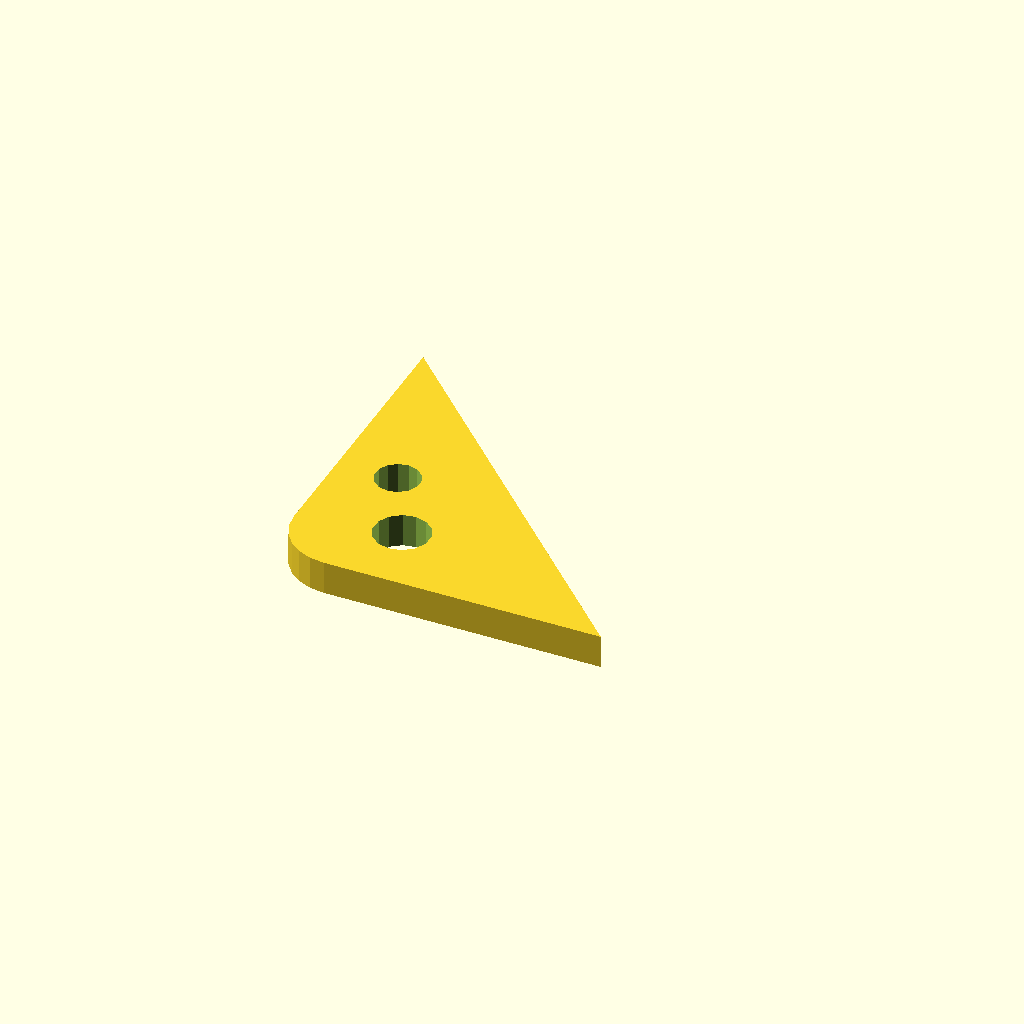
Cell 1: rendered with the file's own defaults.
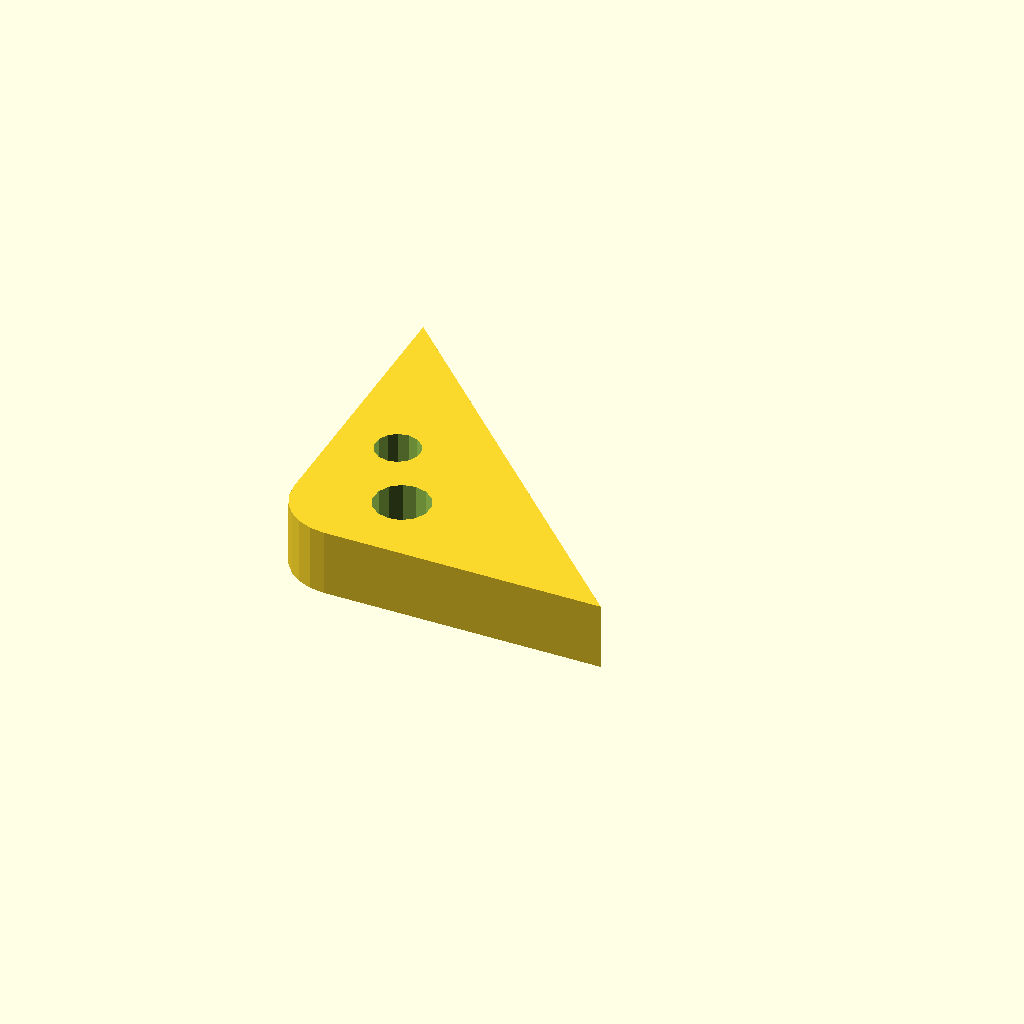
Cell 2: the same model with plate_t = 12.
All cells are drawn from one camera (rotation 55°, 0°, 25°, orthographic, colour scheme Cornfield), so only the parameter changes between them.
OpenSCAD source file optional_data/data/sketch4/bracketplates/part_0079.scad:
$fn = 32;

// ----------------------------------------------------------------------
// Bracket plate: corner pad 60 x 60, fillet R10
// ----------------------------------------------------------------------

// --- parameters (mm) ---
hole_r = 4;               // bolt hole radius
plate_t = 6;              // plate thickness, Z (extrusion height)
leg_a = 60;               // base leg
leg_b = 60;               // height leg
fillet_r = 10;            // right-angle fillet radius

hole_d1 = 2 * hole_r + 2;
hole_d2 = 2 * hole_r;

profile = [[10, 0], [60, 0], [0, 60], [0, 10], [0.341, 7.412], [1.34, 5], [2.929, 2.929], [5, 1.34], [7.412, 0.341]];  // primary outline, 9 points, counter clockwise
void_1 = [[22.908, 14.154], [22.008, 16.189], [20.314, 17.632], [18.162, 18.197], [15.978, 17.773], [14.194, 16.442], [13.164, 14.47], [13.092, 12.246], [13.992, 10.211], [15.686, 8.768], [17.838, 8.203], [20.022, 8.627], [21.806, 9.958], [22.836, 11.93]];  // mount hole 1, 14 points
void_2 = [[14.727, 27.763], [14.007, 29.391], [12.651, 30.546], [10.93, 30.998], [9.182, 30.658], [7.755, 29.594], [6.931, 28.016], [6.873, 26.237], [7.593, 24.609], [8.949, 23.454], [10.67, 23.002], [12.418, 23.342], [13.845, 24.406], [14.669, 25.984]];  // mount hole 2, 14 points

// --- the one profile operation ---
difference() {
  linear_extrude(height = plate_t) polygon(points = profile);
  translate([0, 0, -1])
    linear_extrude(height = plate_t + 2) polygon(points = void_1);
  translate([0, 0, -1])
    linear_extrude(height = plate_t + 2) polygon(points = void_2);
}
Customizer parameters (derived from the source; name, type, default, range or options):
hole_r: number, default 4
plate_t: number, default 6
leg_a: number, default 60
leg_b: number, default 60
fillet_r: number, default 10
